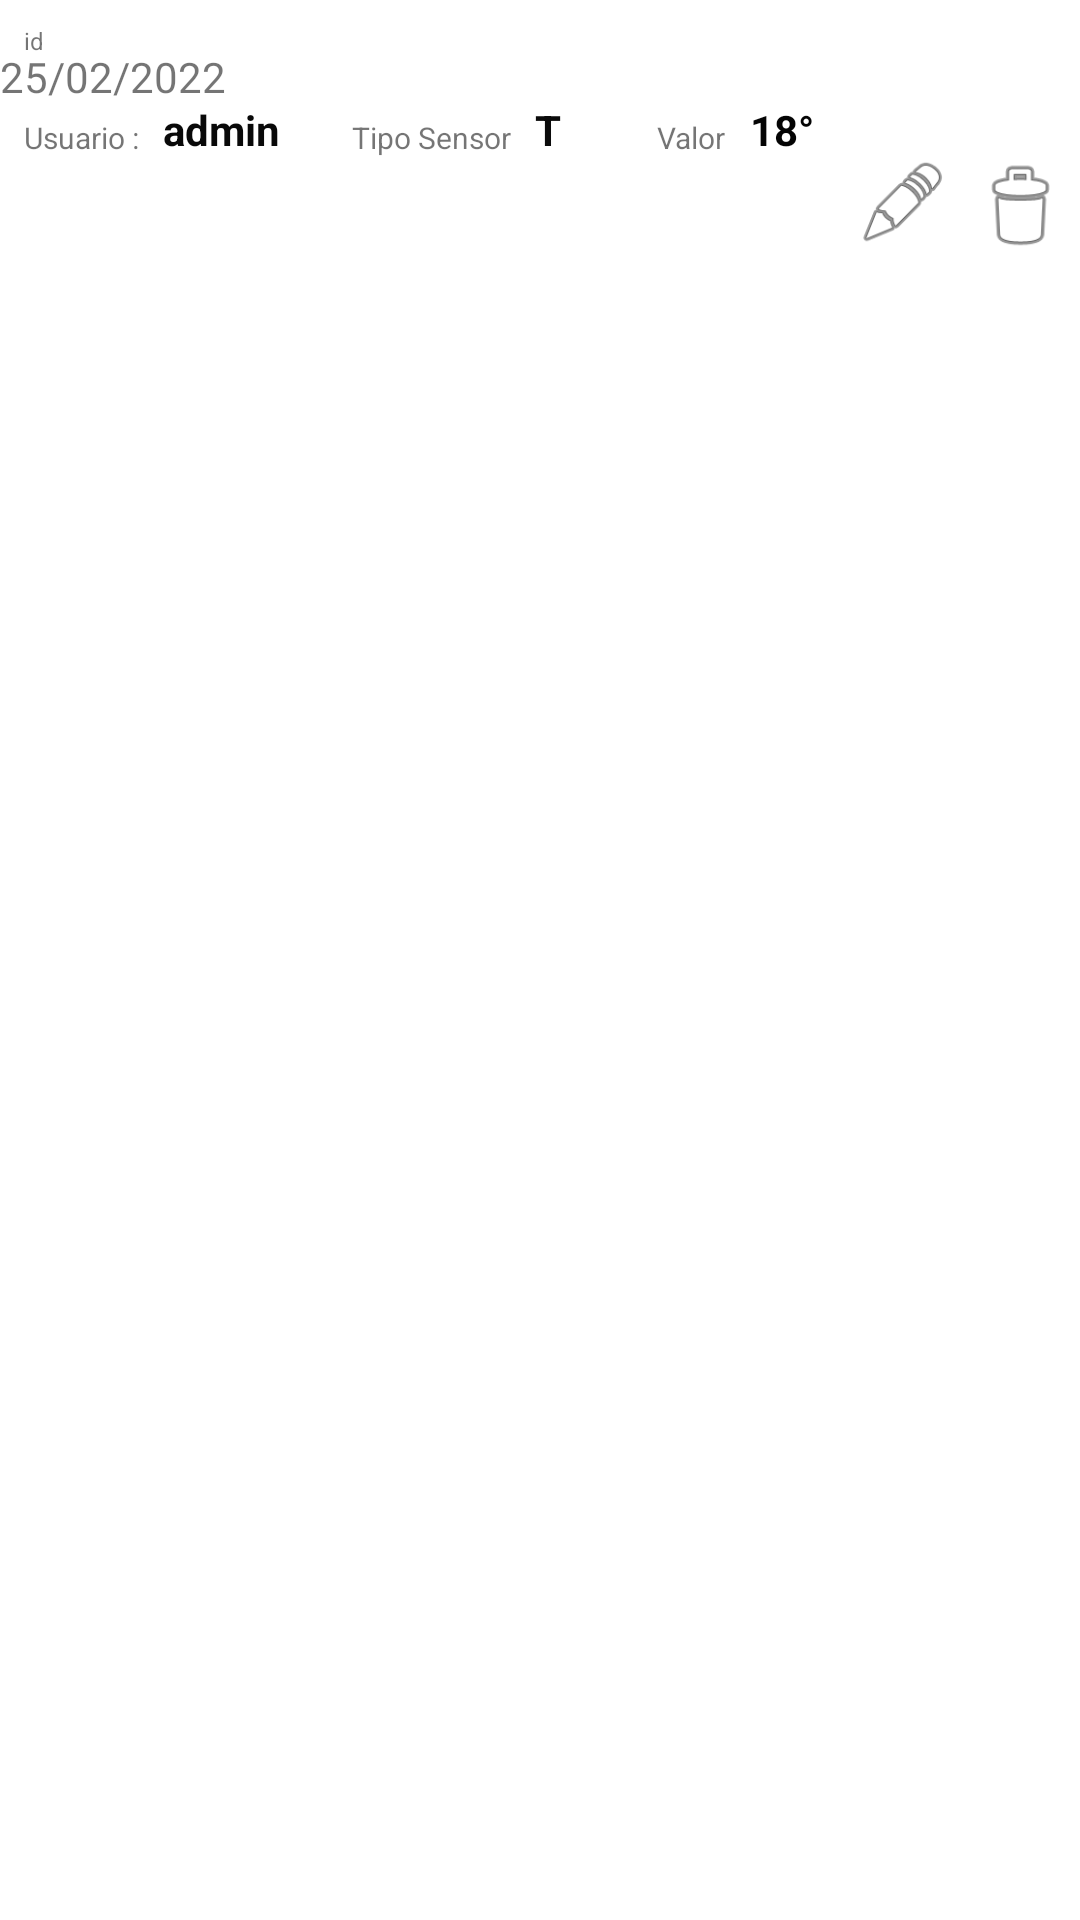

Produce the Android XML layout that renders to this screen, including the resource entries it uses.
<!-- AndroidManifest.xml: application theme Theme.SmartHomeApp1 -->
<!-- res/layout/lista_sensores.xml -->
<?xml version="1.0" encoding="utf-8"?>
<androidx.constraintlayout.widget.ConstraintLayout xmlns:android="http://schemas.android.com/apk/res/android"
    xmlns:app="http://schemas.android.com/apk/res-auto"
    xmlns:tools="http://schemas.android.com/tools"
    android:layout_width="match_parent"
    android:layout_height="match_parent">

    <androidx.constraintlayout.widget.ConstraintLayout
        android:layout_width="match_parent"
        android:layout_height="match_parent"
        tools:layout_editor_absoluteX="0dp"
        tools:layout_editor_absoluteY="0dp">

        <androidx.constraintlayout.widget.ConstraintLayout
            android:layout_width="match_parent"
            android:layout_height="wrap_content"
            android:background="@drawable/item_lista_borde"
            app:layout_constraintTop_toTopOf="parent"
            tools:layout_editor_absoluteX="9dp">

            <TextView
                android:id="@+id/tvId"
                android:layout_width="wrap_content"
                android:layout_height="wrap_content"
                android:layout_marginStart="8dp"
                android:layout_marginTop="8dp"
                android:text="id"
                android:textSize="8sp"
                app:layout_constraintStart_toStartOf="parent"
                app:layout_constraintTop_toTopOf="parent" />

            <TextView
                android:id="@+id/textView2"
                android:layout_width="wrap_content"
                android:layout_height="wrap_content"
                android:layout_marginStart="8dp"
                android:layout_marginTop="20dp"
                android:text="Usuario :"
                android:textSize="10sp"
                app:layout_constraintStart_toStartOf="parent"
                app:layout_constraintTop_toBottomOf="@+id/tvId" />

            <TextView
                android:id="@+id/textView3"
                android:layout_width="wrap_content"
                android:layout_height="wrap_content"
                android:layout_marginStart="32dp"
                android:text="Valor"
                android:textSize="10sp"
                app:layout_constraintBottom_toBottomOf="@+id/tvTipo"
                app:layout_constraintStart_toEndOf="@+id/tvTipo" />

            <TextView
                android:id="@+id/tvUser"
                android:layout_width="wrap_content"
                android:layout_height="wrap_content"
                android:layout_marginStart="8dp"
                android:text="admin"
                android:textColor="#090909"
                android:textStyle="bold"
                app:layout_constraintBottom_toBottomOf="@+id/textView2"
                app:layout_constraintStart_toEndOf="@+id/textView2" />

            <TextView
                android:id="@+id/textView6"
                android:layout_width="wrap_content"
                android:layout_height="wrap_content"
                android:layout_marginStart="24dp"
                android:text="Tipo Sensor"
                android:textSize="10sp"
                app:layout_constraintBottom_toBottomOf="@+id/tvUser"
                app:layout_constraintStart_toEndOf="@+id/tvUser" />

            <TextView
                android:id="@+id/tvTipo"
                android:layout_width="wrap_content"
                android:layout_height="wrap_content"
                android:layout_marginStart="8dp"
                android:text="T"
                android:textColor="#0B0B0B"
                android:textStyle="bold"
                app:layout_constraintBottom_toBottomOf="@+id/textView6"
                app:layout_constraintStart_toEndOf="@+id/textView6" />

            <TextView
                android:id="@+id/tvValor"
                android:layout_width="wrap_content"
                android:layout_height="wrap_content"
                android:layout_marginStart="8dp"
                android:text="18°"
                android:textColor="#040404"
                android:textStyle="bold"
                app:layout_constraintBottom_toBottomOf="@+id/textView3"
                app:layout_constraintStart_toEndOf="@+id/textView3" />

            <TextView
                android:id="@+id/tvFecha"
                android:layout_width="wrap_content"
                android:layout_height="wrap_content"
                android:layout_marginTop="16dp"
                android:text="25/02/2022"
                app:layout_constraintTop_toTopOf="parent"
                tools:layout_editor_absoluteX="304dp" />

            <ImageView
                android:id="@+id/ivEdit"
                android:layout_width="38dp"
                android:layout_height="31dp"
                android:layout_marginTop="52dp"
                app:layout_constraintEnd_toStartOf="@+id/ivDelete"
                app:layout_constraintTop_toTopOf="parent"
                app:srcCompat="@android:drawable/ic_menu_edit" />

            <ImageView
                android:id="@+id/ivDelete"
                android:layout_width="40dp"
                android:layout_height="34dp"
                android:layout_marginTop="52dp"
                app:layout_constraintEnd_toEndOf="parent"
                app:layout_constraintTop_toTopOf="parent"
                app:srcCompat="@android:drawable/ic_menu_delete" />
        </androidx.constraintlayout.widget.ConstraintLayout>
    </androidx.constraintlayout.widget.ConstraintLayout>
</androidx.constraintlayout.widget.ConstraintLayout>
<!-- resources referenced by this layout -->
<resources>
  <style name="Theme.SmartHomeApp1" parent="Theme.MaterialComponents.DayNight.DarkActionBar">
          
          <item name="colorPrimary">@color/purple_500</item>
          <item name="colorPrimaryVariant">@color/purple_700</item>
          <item name="colorOnPrimary">@color/white</item>
          
          <item name="colorSecondary">@color/teal_200</item>
          <item name="colorSecondaryVariant">@color/teal_700</item>
          <item name="colorOnSecondary">@color/black</item>
          
          <item name="android:statusBarColor" tools:targetApi="l">?attr/colorPrimaryVariant</item>
          
      </style>
  <!-- not gathered from this repository: default colours our renderer supplied (Android Studio template values) -->
  <color name="purple_500">#FF6200EE</color>
  <color name="purple_700">#FF3700B3</color>
  <color name="teal_200">#FF03DAC5</color>
  <color name="teal_700">#FF018786</color>
  <color name="black">#FF000000</color>
  <color name="white">#FFFFFFFF</color>
</resources>
